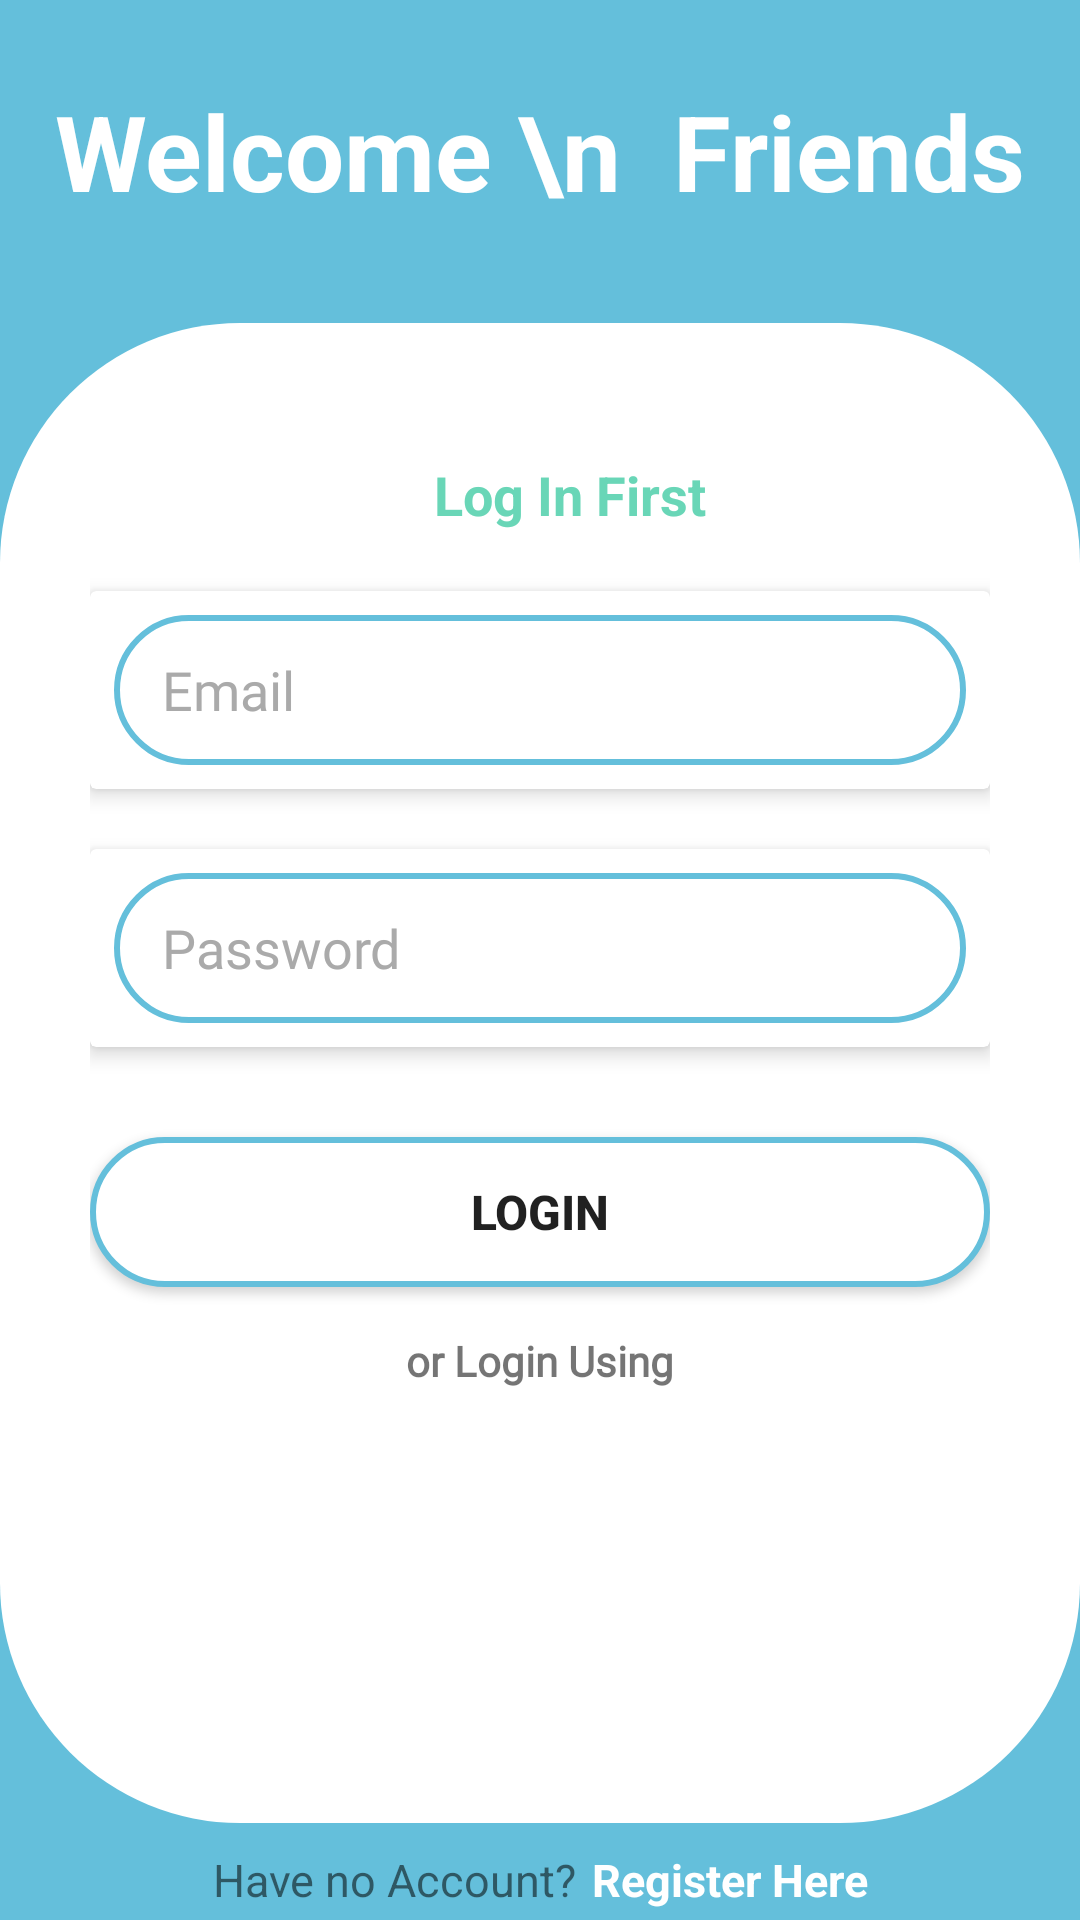

Android layout source for this screen:
<!-- AndroidManifest.xml: application theme Theme.ProjectAkhir -->
<!-- res/layout/activity_login.xml -->
<?xml version="1.0" encoding="utf-8"?>
<androidx.constraintlayout.widget.ConstraintLayout xmlns:android="http://schemas.android.com/apk/res/android"
    xmlns:app="http://schemas.android.com/apk/res-auto"
    xmlns:tools="http://schemas.android.com/tools"
    android:layout_width="match_parent"
    android:layout_height="match_parent"
    android:background="#64BFDB"
    android:layout_gravity="center_horizontal"
    tools:context=".Activity.Login">

    <TextView
        android:id="@+id/title"
        android:layout_width="wrap_content"
        android:layout_height="wrap_content"
        android:text="Welcome \n  Friends"
        android:textColor="#fff"
        android:textSize="35sp"
        android:textStyle="bold"
        app:layout_constraintBottom_toTopOf="@+id/content"
        app:layout_constraintEnd_toEndOf="parent"
        app:layout_constraintHorizontal_bias="0.500"
        app:layout_constraintStart_toStartOf="parent"
        app:layout_constraintTop_toTopOf="parent"
        app:layout_constraintVertical_bias="0.445" />

    <LinearLayout
        android:id="@+id/content"
        android:gravity="center_horizontal"
        android:layout_width="match_parent"
        android:layout_height="500dp"
        android:background="@drawable/bg_header"
        android:orientation="vertical"
        android:padding="30dp"
        app:layout_constraintBottom_toBottomOf="parent"
        app:layout_constraintEnd_toEndOf="parent"
        app:layout_constraintHorizontal_bias="1.0"
        app:layout_constraintStart_toStartOf="parent"
        app:layout_constraintTop_toTopOf="parent"
        app:layout_constraintVertical_bias="0.77">

        <TextView

            android:layout_width="wrap_content"
            android:layout_height="wrap_content"
            android:layout_marginLeft="10dp"
            android:layout_marginTop="15dp"
            android:text="Log In First"
            android:textColor="#69D6B7"
            android:textSize="18sp"
            android:textStyle="bold" />

        <androidx.cardview.widget.CardView
            android:id="@+id/cardviewEmail"
            android:layout_width="match_parent"
            android:layout_height="wrap_content"
            android:layout_marginTop="20dp"
            android:background="@drawable/bg_button"
            app:cardElevation="4dp">

            <EditText
                android:id="@+id/inputEmail"
                android:layout_width="match_parent"
                android:layout_height="50dp"
                android:layout_margin="8dp"
                android:background="@drawable/bg_button"
                android:fontFamily="@font/poppins_medium"
                android:hint="Email"
                android:inputType="textEmailAddress"
                android:paddingLeft="16dp"
                android:textColor="@android:color/black"
                android:textColorHint="@android:color/darker_gray" />
        </androidx.cardview.widget.CardView>

        <androidx.cardview.widget.CardView
            android:id="@+id/cardviewPasswd"
            android:layout_width="match_parent"
            android:layout_height="wrap_content"
            android:layout_marginTop="20dp"
            app:cardElevation="4dp">

            <EditText
                android:id="@+id/inputPassword"
                android:layout_width="match_parent"
                android:layout_height="50dp"
                android:layout_margin="8dp"
                android:background="@drawable/bg_button"
                android:fontFamily="@font/poppins_medium"
                android:hint="Password"
                android:inputType="textPassword"
                android:paddingLeft="16dp"
                android:textColor="@android:color/black"
                android:textColorHint="@android:color/darker_gray" />
        </androidx.cardview.widget.CardView>

        <Button
            android:id="@+id/btnLogin"
            android:layout_width="match_parent"
            android:layout_height="50dp"
            android:layout_marginTop="30dp"
            android:background="@drawable/bg_button"
            android:text="LOGIN"
            android:textAllCaps="true"
            android:textSize="16sp"
            android:textStyle="bold" />

        <TextView
            android:layout_width="wrap_content"
            android:layout_height="wrap_content"
            android:layout_marginTop="15dp"
            android:fontFamily="@font/poppins_medium"
            android:text="or Login Using"
            android:textStyle="bold" />

        <ImageView
            android:id="@+id/imageView4"
            android:layout_width="59dp"
            android:layout_height="56dp"
            android:layout_marginTop="15dp"
            app:srcCompat="@drawable/google" />

        <ProgressBar
            android:id="@+id/progressBar"
            android:layout_marginTop="10dp"
            android:layout_width="wrap_content"
            android:layout_height="wrap_content"
            android:layout_gravity="center"
            android:visibility="gone">
        </ProgressBar>
    </LinearLayout>

    <LinearLayout
        android:layout_width="wrap_content"
        android:layout_height="wrap_content"
        android:layout_gravity="center_horizontal"
        android:orientation="horizontal"
        android:paddingTop="5dp"
        app:layout_constraintBottom_toBottomOf="parent"
        app:layout_constraintEnd_toEndOf="parent"
        app:layout_constraintStart_toStartOf="parent"
        app:layout_constraintTop_toBottomOf="@+id/content">

        <TextView
            android:layout_width="wrap_content"
            android:layout_height="wrap_content"
            android:paddingEnd="5dp"
            android:text="Have no Account?"
            android:textSize="15dp" />

        <TextView
            android:id="@+id/registerLink"
            android:layout_width="wrap_content"
            android:layout_height="wrap_content"
            android:text="Register Here"
            android:textColor="@color/white"
            android:textSize="15dp"
            android:textStyle="bold" />

    </LinearLayout>
</androidx.constraintlayout.widget.ConstraintLayout>
<!-- resources referenced by this layout -->
<resources>
  <color name="white">#FFFFFFFF</color>
  <!-- drawable bg_button (drawable) -->
  <?xml version="1.0" encoding="utf-8"?>
  <shape xmlns:android="http://schemas.android.com/apk/res/android">
      <solid android:color="@color/white"/>
      <stroke
          android:width="2dp"
          android:color="#64BFDB"/>
      <corners android:radius="100dp"/>
  </shape>
  <!-- drawable bg_header (drawable) -->
  <?xml version="1.0" encoding="utf-8"?>
  <shape xmlns:android="http://schemas.android.com/apk/res/android">
      <solid
          android:color="#fff"/>
      <corners
          android:topLeftRadius="80dp"
          android:topRightRadius="80dp"
          android:bottomLeftRadius="80dp"
          android:bottomRightRadius="80dp"
  
          />
  </shape>
  <style name="Theme.ProjectAkhir" parent="Base.Theme.ProjectAkhir" />
  <style name="Base.Theme.ProjectAkhir" parent="Theme.AppCompat.Light.NoActionBar">
          
          
      </style>
</resources>
